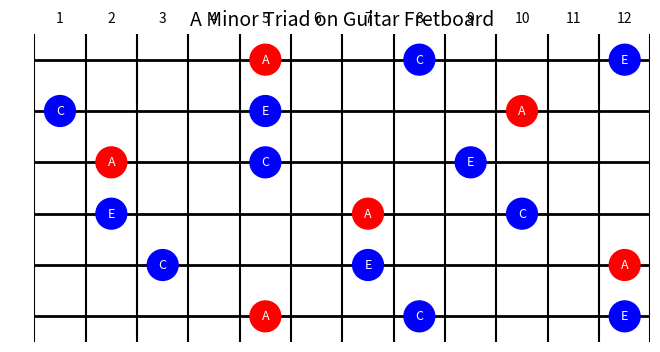

Python code for this plot:
import matplotlib.pyplot as plt
import matplotlib.patches as patches

# Define the chromatic scale with sharps and flats
chromatic_scale = [
    'C', 'C#', 'D', 'D#', 'E', 'F', 'F#', 'G', 'G#', 'A', 'A#', 'B'
]

# Enharmonic equivalents for flats
enharmonic_equivalents = {
    'Bb': 'A#',
    'Db': 'C#',
    'Eb': 'D#',
    'Gb': 'F#',
    'Ab': 'G#'
}

# Function to generate triad notes
def generate_triad(root, chord_type):
    # Handle flats by converting to their sharp equivalents
    root = enharmonic_equivalents.get(root, root)
    
    # Get the root index
    try:
        root_index = chromatic_scale.index(root)
    except ValueError:
        print(f"Error: Root note '{root}' is not valid.")
        return []
    
    # Define intervals in semitones for each chord type
    intervals = {
        'Major': [0, 4, 7],       # Root, Major Third, Perfect Fifth
        'Minor': [0, 3, 7],       # Root, Minor Third, Perfect Fifth
        'Diminished': [0, 3, 6],  # Root, Minor Third, Diminished Fifth
    }
    
    # Get the intervals for the specified chord type
    if chord_type not in intervals:
        print(f"Error: Chord type '{chord_type}' is not valid.")
        return []
    
    semitone_intervals = intervals[chord_type]
    
    # Generate the triad notes
    triad_notes = []
    for interval in semitone_intervals:
        note_index = (root_index + interval) % 12
        note = chromatic_scale[note_index]
        triad_notes.append(note)
    
    return triad_notes

# Function to get note positions on the fretboard
def get_note_positions(notes, num_frets=12):
    # Map of notes on the fretboard
    fretboard = {
        6: {},  # String 6 (Low E)
        5: {},  # String 5 (A)
        4: {},  # String 4 (D)
        3: {},  # String 3 (G)
        2: {},  # String 2 (B)
        1: {},  # String 1 (High E)
    }
    
    # Open string notes
    open_strings = {
        6: 'E',
        5: 'A',
        4: 'D',
        3: 'G',
        2: 'B',
        1: 'E',
    }
    
    # Build the fretboard map
    for string in fretboard:
        open_note = open_strings[string]
        try:
            note_index = chromatic_scale.index(open_note)
        except ValueError:
            open_note = enharmonic_equivalents.get(open_note, open_note)
            note_index = chromatic_scale.index(open_note)
        
        for fret in range(num_frets + 1):
            current_note_index = (note_index + fret) % 12
            current_note = chromatic_scale[current_note_index]
            fretboard[string][fret] = current_note
        
    # Get positions of the specified notes
    note_positions = []
    for string in fretboard:
        for fret in fretboard[string]:
            note = fretboard[string][fret]
            if note in notes:
                note_positions.append((fret, string, note))
        
    return note_positions

# Function to draw the fretboard diagram
def draw_fretboard(note_positions, root, chord_type, notes, num_frets=12):
    num_strings = 6
    
    # Create figure and axes
    fig, ax = plt.subplots(figsize=(12, 4))
    ax.set_xlim(0, num_frets)
    ax.set_ylim(0, num_strings)
    ax.set_aspect('equal')
    ax.axis('off')
    
    # Draw frets
    for fret in range(num_frets + 1):
        ax.add_line(plt.Line2D([fret, fret], [0, num_strings], color='black'))
    
    # Draw strings
    for string in range(num_strings):
        ax.add_line(plt.Line2D([0, num_frets], [string + 0.5, string + 0.5], color='black', linewidth=2))
    
    # Add fret numbers
    for fret in range(1, num_frets + 1):
        ax.text(fret - 0.5, num_strings + 0.3, str(fret), ha='center', va='center', fontsize=10)
    
    # Draw note markers
    for fret, string, note in note_positions:
        # Adjust for zero fret (open string)
        x = fret if fret > 0 else 0.1
        y = num_strings - string + 0.5
        # Determine color (root note in a different color)
        if note == notes[0]:
            color = 'red'       # Root note in red
        else:
            color = 'blue'      # Other chord tones in blue
        # Draw circle
        circle = patches.Circle((x - 0.5, y), 0.3, color=color, zorder=5)
        ax.add_patch(circle)
        # Add note text
        ax.text(x - 0.5, y, note, ha='center', va='center', color='white', fontsize=9, zorder=6)
    
    # Add title
    plt.title(f"{root} {chord_type} Triad on Guitar Fretboard", fontsize=14)
    plt.show()

# Main function to generate the fretboard diagram for any triad
def generate_triad_fretboard(root, chord_type, num_frets=12):
    # Generate triad notes
    notes = generate_triad(root, chord_type)
    if not notes:
        return
    # Get note positions on the fretboard
    note_positions = get_note_positions(notes, num_frets)
    # Draw the fretboard diagram
    draw_fretboard(note_positions, root, chord_type, notes, num_frets)

# Example usage
if __name__ == "__main__":
    # User inputs
    root_note = 'A'         # e.g., 'A', 'C#', 'Bb'
    chord_type = 'Minor'    # 'Major', 'Minor', or 'Diminished'
    
    # Generate the fretboard diagram
    generate_triad_fretboard(root_note, chord_type)
